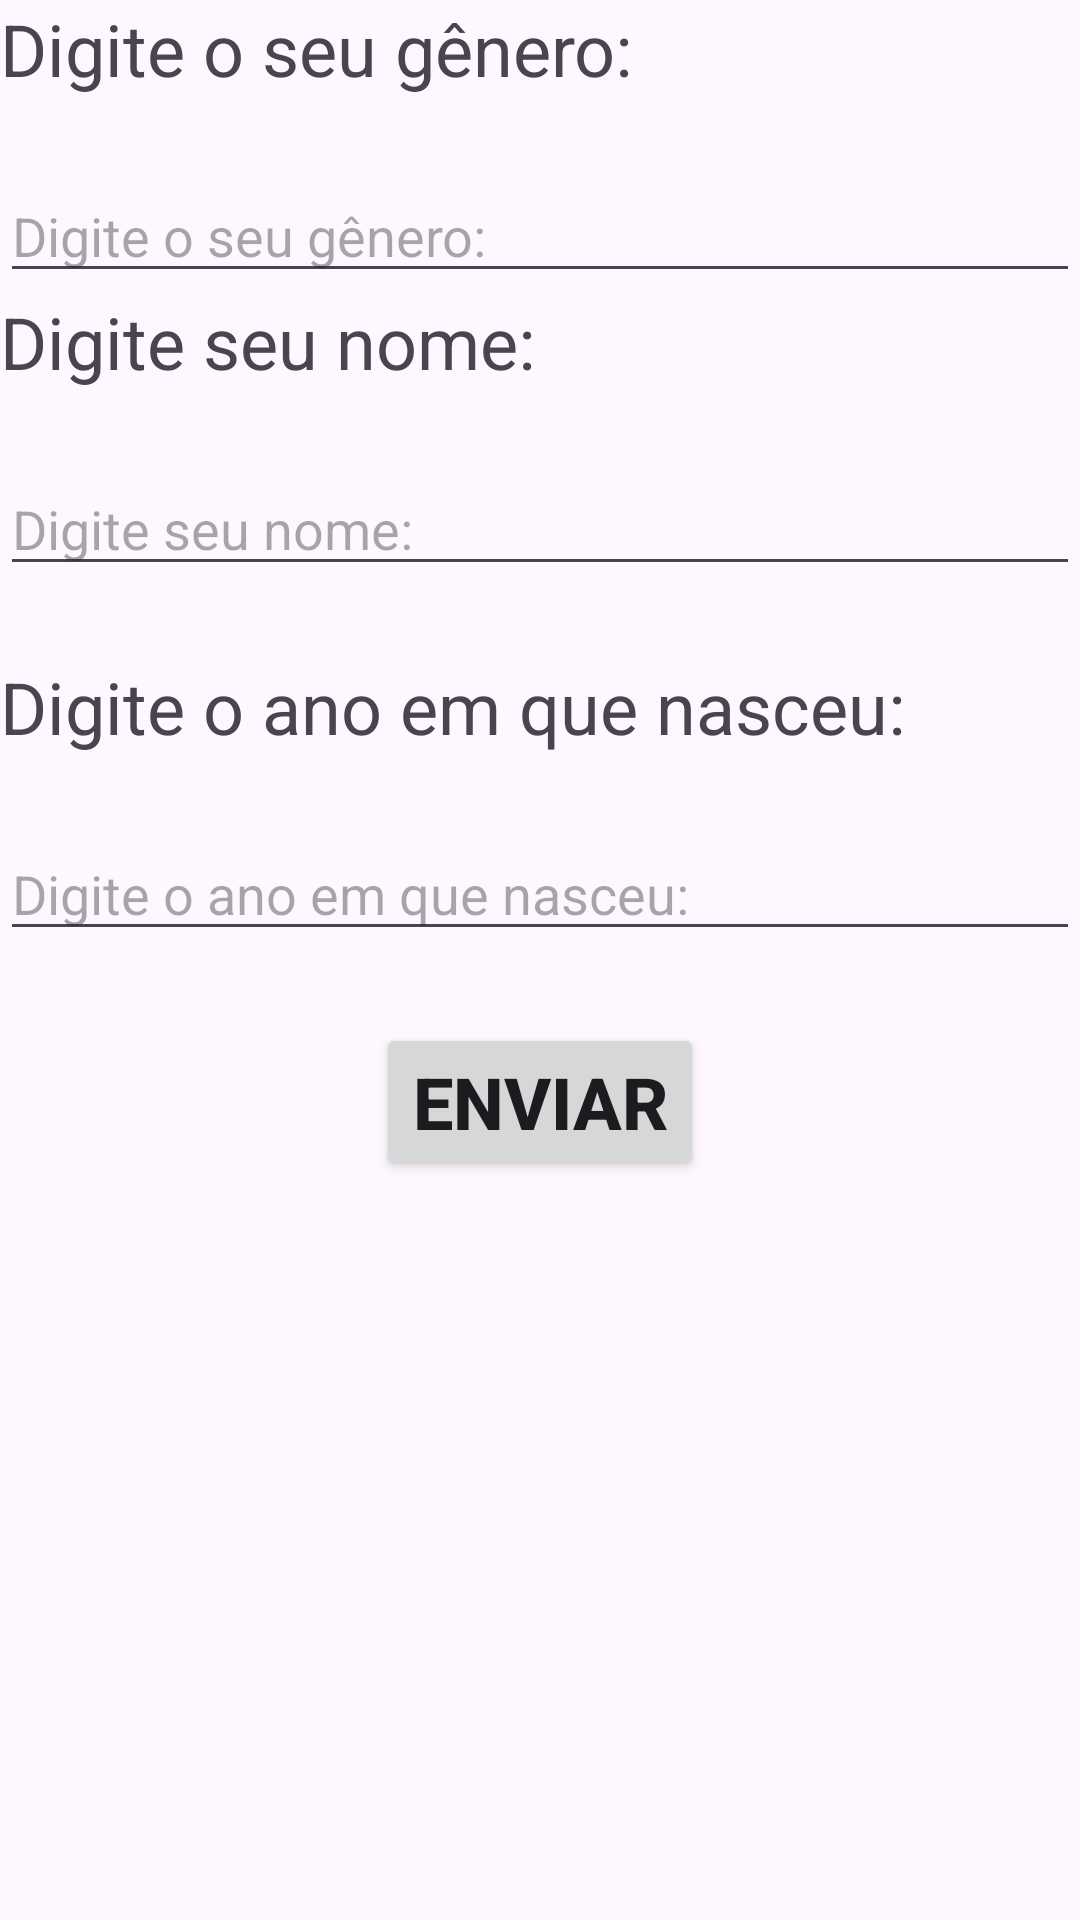

Write the Android layout XML for this screen, with the resource values it uses.
<!-- AndroidManifest.xml: application theme Theme.FirtProject -->
<!-- res/layout/fragment_pessoa.xml -->
<?xml version="1.0" encoding="utf-8"?>
<LinearLayout xmlns:android="http://schemas.android.com/apk/res/android"
    xmlns:tools="http://schemas.android.com/tools"
    android:layout_width="match_parent"
    android:layout_height="match_parent"
    tools:context=".view.PessoaFragment"
    android:orientation="vertical">

    <TextView
        android:id="@+id/tvSexo"
        android:layout_width="wrap_content"
        android:layout_height="wrap_content"
        android:text="@string/sexo"
        android:textSize="24sp" />


    <EditText
        android:id="@+id/edtGenero"
        android:layout_width="match_parent"
        android:layout_height="wrap_content"
        android:hint="@string/sexo"
        android:layout_marginTop="24sp"/>

    <TextView
        android:id="@+id/tvNome"
        android:layout_width="wrap_content"
        android:layout_height="wrap_content"
        android:text="@string/nome"
        android:textSize="24sp" />


    <EditText
        android:id="@+id/edtNome"
        android:layout_width="match_parent"
        android:layout_height="wrap_content"
        android:hint="@string/nome"
        android:layout_marginTop="24sp"/>

    <TextView
        android:id="@+id/tvIdade"
        android:layout_width="wrap_content"
        android:layout_height="wrap_content"
        android:text="@string/anoNascimento"
        android:textSize="24sp"
        android:layout_marginTop="24sp"/>


    <EditText
        android:id="@+id/edtAnoNascimento"
        android:layout_width="match_parent"
        android:layout_height="wrap_content"
        android:hint="@string/anoNascimento"
        android:layout_marginTop="24sp" />


    <Button
        android:id="@+id/btnEnviar"
        android:layout_width="wrap_content"
        android:layout_height="wrap_content"
        android:text="@string/enviar"
        android:textStyle="bold"
        android:textSize="24sp"
        android:layout_gravity="center"
        android:layout_marginTop="24sp"/>

</LinearLayout>
<!-- resources referenced by this layout -->
<resources>
  <string name="anoNascimento">Digite o ano em que nasceu: </string>
  <string name="enviar">Enviar </string>
  <string name="nome">Digite seu nome: </string>
  <string name="sexo">Digite o seu gênero:</string>
  <style name="Theme.FirtProject" parent="Base.Theme.FirtProject" />
  <style name="Base.Theme.FirtProject" parent="Theme.Material3.DayNight.NoActionBar">
          
          
      </style>
</resources>
